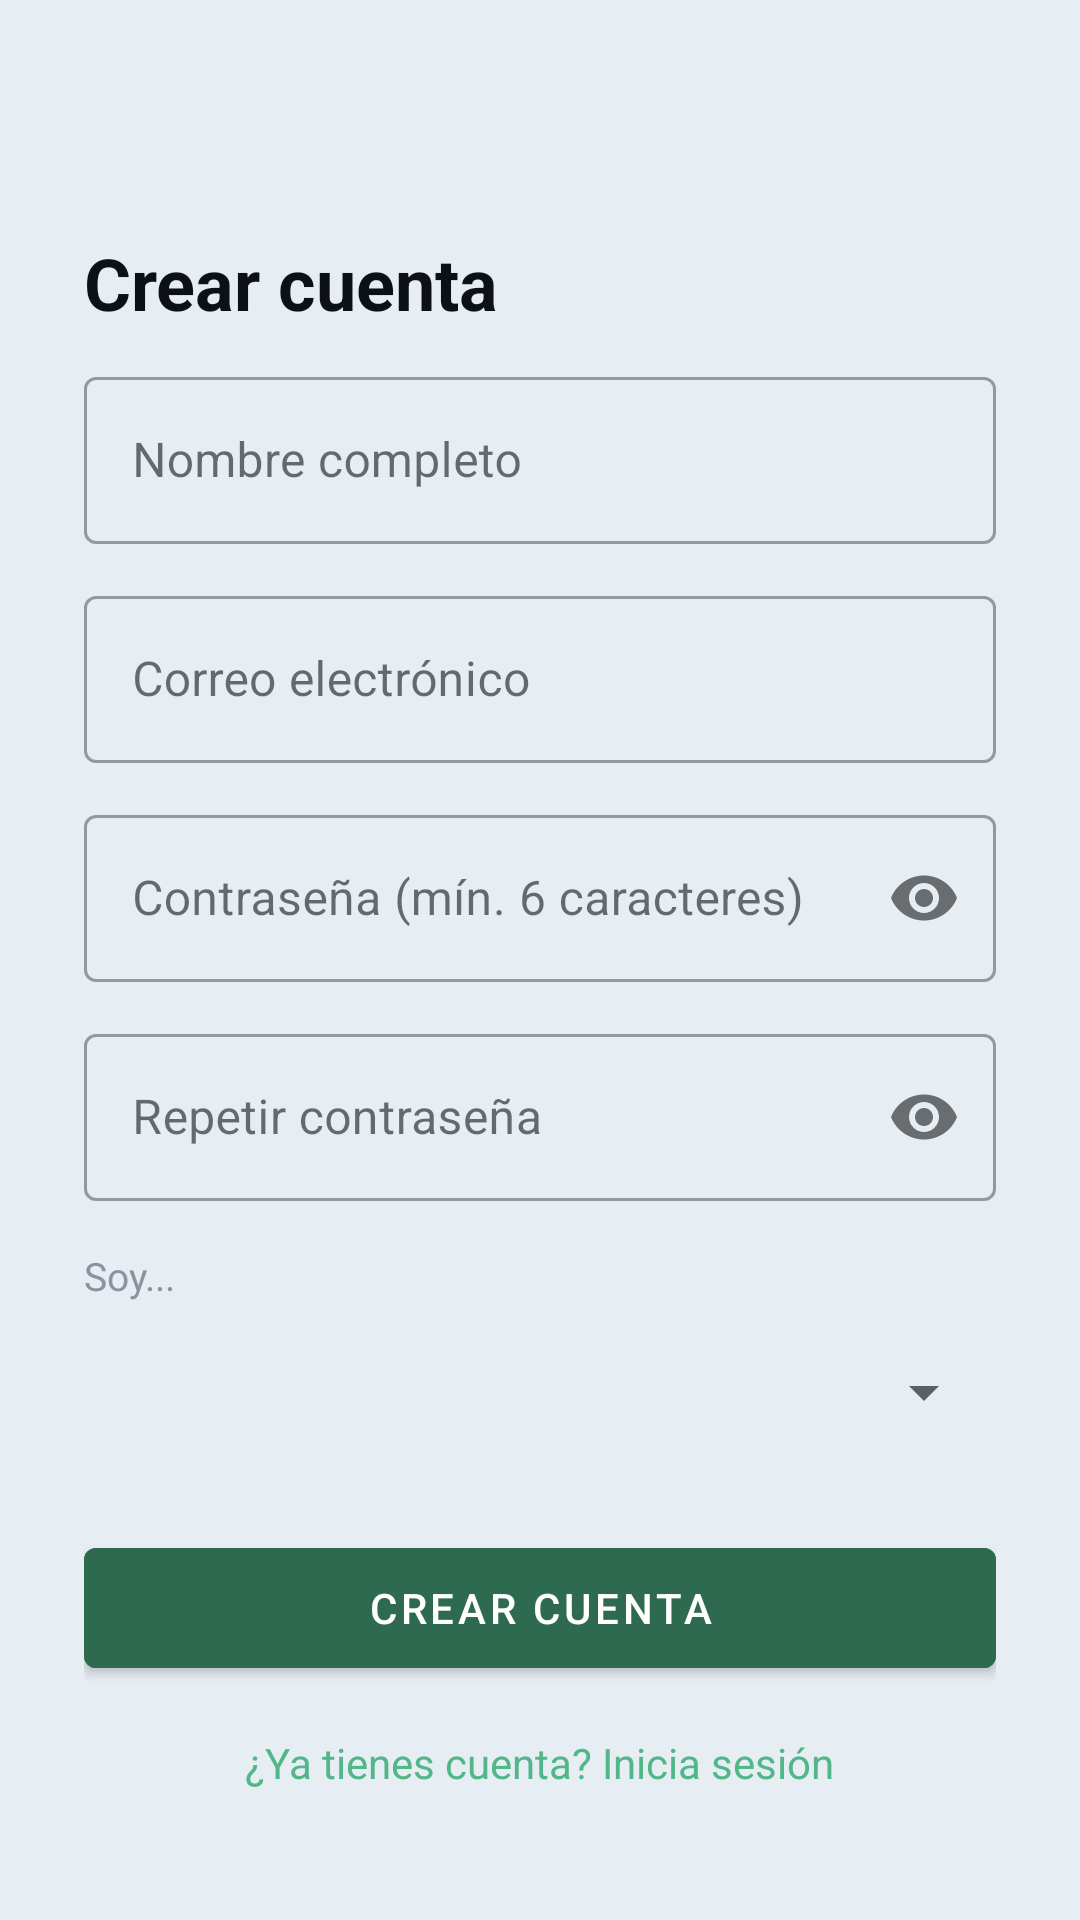

Here is an Android app screen rendered from its layout file. Give the layout XML and the strings, colors and styles it references.
<!-- AndroidManifest.xml: activity theme Theme.HuertaOnline.Auth -->
<!-- res/layout/activity_register.xml -->
<?xml version="1.0" encoding="utf-8"?>
<ScrollView
    xmlns:android="http://schemas.android.com/apk/res/android"
    xmlns:app="http://schemas.android.com/apk/res-auto"
    android:layout_width="match_parent"
    android:layout_height="match_parent"
    android:background="@color/fondo">

    <LinearLayout
        android:layout_width="match_parent"
        android:layout_height="wrap_content"
        android:orientation="vertical"
        android:padding="28dp"
        android:paddingTop="40dp">

        <TextView
            android:layout_width="wrap_content"
            android:layout_height="wrap_content"
            android:text="Crear cuenta"
            android:textSize="24sp"
            android:textStyle="bold"
            android:textColor="@color/texto_oscuro"
            android:layout_marginTop="50dp"
            android:layout_marginBottom="10dp"/>

        
        <com.google.android.material.textfield.TextInputLayout
            style="@style/Widget.MaterialComponents.TextInputLayout.OutlinedBox"
            android:layout_width="match_parent"
            android:layout_height="wrap_content"
            android:hint="Nombre completo"
            android:layout_marginBottom="12dp">
            <com.google.android.material.textfield.TextInputEditText
                android:id="@+id/etNombre"
                android:layout_width="match_parent"
                android:layout_height="wrap_content"
                android:inputType="textPersonName"/>
        </com.google.android.material.textfield.TextInputLayout>

        
        <com.google.android.material.textfield.TextInputLayout
            style="@style/Widget.MaterialComponents.TextInputLayout.OutlinedBox"
            android:layout_width="match_parent"
            android:layout_height="wrap_content"
            android:hint="Correo electrónico"
            android:layout_marginBottom="12dp">
            <com.google.android.material.textfield.TextInputEditText
                android:id="@+id/etEmail"
                android:layout_width="match_parent"
                android:layout_height="wrap_content"
                android:inputType="textEmailAddress"/>
        </com.google.android.material.textfield.TextInputLayout>

        
        <com.google.android.material.textfield.TextInputLayout
            style="@style/Widget.MaterialComponents.TextInputLayout.OutlinedBox"
            android:layout_width="match_parent"
            android:layout_height="wrap_content"
            android:hint="Contraseña (mín. 6 caracteres)"
            app:passwordToggleEnabled="true"
            android:layout_marginBottom="12dp">
            <com.google.android.material.textfield.TextInputEditText
                android:id="@+id/etPassword"
                android:layout_width="match_parent"
                android:layout_height="wrap_content"
                android:inputType="textPassword"/>
        </com.google.android.material.textfield.TextInputLayout>

        
        <com.google.android.material.textfield.TextInputLayout
            style="@style/Widget.MaterialComponents.TextInputLayout.OutlinedBox"
            android:layout_width="match_parent"
            android:layout_height="wrap_content"
            android:hint="Repetir contraseña"
            app:passwordToggleEnabled="true"
            android:layout_marginBottom="16dp">
            <com.google.android.material.textfield.TextInputEditText
                android:id="@+id/etPassword2"
                android:layout_width="match_parent"
                android:layout_height="wrap_content"
                android:inputType="textPassword"/>
        </com.google.android.material.textfield.TextInputLayout>

        
        <TextView
            android:layout_width="wrap_content"
            android:layout_height="wrap_content"
            android:text="Soy..."
            android:textColor="@color/texto_muted"
            android:textSize="13sp"
            android:layout_marginBottom="4dp"/>
        <Spinner
            android:id="@+id/spinnerRol"
            android:layout_width="match_parent"
            android:layout_height="52dp"
            android:layout_marginBottom="12dp"/>

        
        <com.google.android.material.textfield.TextInputLayout
            android:id="@+id/layoutNombreHuerta"
            style="@style/Widget.MaterialComponents.TextInputLayout.OutlinedBox"
            android:layout_width="match_parent"
            android:layout_height="wrap_content"
            android:hint="Nombre de tu huerta"
            android:visibility="gone"
            android:layout_marginBottom="12dp">
            <com.google.android.material.textfield.TextInputEditText
                android:id="@+id/etNombreHuerta"
                android:layout_width="match_parent"
                android:layout_height="wrap_content"/>
        </com.google.android.material.textfield.TextInputLayout>

        <Button
            android:id="@+id/btnRegistrar"
            android:layout_width="match_parent"
            android:layout_height="52dp"
            android:text="Crear cuenta"
            android:backgroundTint="@color/verde"
            android:layout_marginTop="8dp"/>

        <ProgressBar
            android:id="@+id/progressBar"
            android:layout_width="wrap_content"
            android:layout_height="wrap_content"
            android:layout_gravity="center_horizontal"
            android:visibility="gone"
            android:layout_marginTop="12dp"/>

        <TextView
            android:id="@+id/tvYaTengoCuenta"
            android:layout_width="wrap_content"
            android:layout_height="wrap_content"
            android:layout_gravity="center_horizontal"
            android:text="¿Ya tienes cuenta? Inicia sesión"
            android:textColor="@color/verde_claro"
            android:layout_marginTop="16dp"/>

    </LinearLayout>
</ScrollView>
<!-- resources referenced by this layout -->
<resources>
  <color name="fondo">@color/gris_100</color>
  <color name="texto_muted">@color/gris_400</color>
  <color name="texto_oscuro">@color/gris_950</color>
  <color name="verde">@color/verde_500</color>
  <color name="verde_claro">@color/verde_300</color>
  <style name="Theme.HuertaOnline.Auth" parent="Theme.HuertaOnline">
          <item name="android:windowBackground">@color/verde_50</item>
      </style>
  <color name="gris_100">#E6EDF3</color>
  <color name="gris_400">#8B949E</color>
  <color name="gris_950">#0D1117</color>
  <color name="verde_500">#2D6A4F</color>
  <color name="verde_300">#52B788</color>
  <style name="Theme.HuertaOnline" parent="Theme.MaterialComponents.DayNight.NoActionBar">
  
          
          <item name="colorPrimary">@color/verde_500</item>
          <item name="colorPrimaryVariant">@color/verde_700</item>
          <item name="colorOnPrimary">@color/blanco</item>
          <item name="colorSecondary">@color/naranja_500</item>
          <item name="colorOnSecondary">@color/blanco</item>
          <item name="colorSurface">@color/blanco</item>
          <item name="colorOnSurface">@color/gris_950</item>
          <item name="android:colorBackground">@color/gris_100</item>
          <item name="colorError">@color/rojo_oscuro</item>
  
          
          <item name="android:statusBarColor">@color/verde_500</item>
          <item name="android:windowLightStatusBar" tools:targetApi="23">false</item>
  
          
          <item name="colorControlActivated">@color/verde_500</item>
          <item name="colorControlHighlight">@color/verde_50</item>
      </style>
  <color name="verde_50">#D8F3DC</color>
  <color name="verde_700">#166534</color>
  <color name="blanco">#FFFFFF</color>
  <color name="naranja_500">#E07B39</color>
  <color name="rojo_oscuro">#B00020</color>
</resources>
